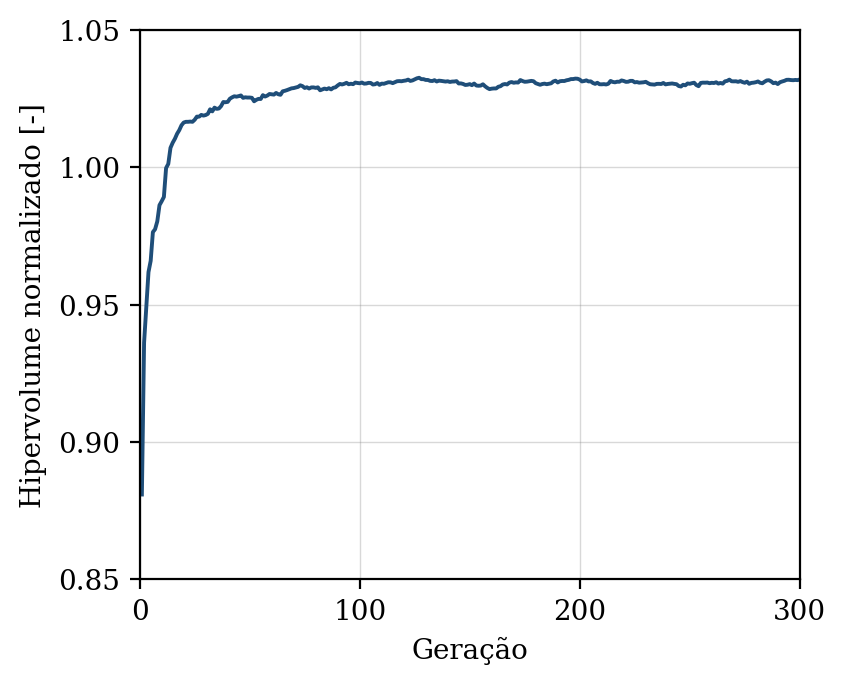

Data behind this chart, as committed beside it:
geracao, hipervolume, n_solucoes, n_avaliacoes
1, 0.8809, 10, 50
2, 0.9362, 19, 100
3, 0.9493, 28, 150
4, 0.9619, 31, 200
5, 0.966, 37, 250
6, 0.9764, 46, 300
7, 0.9775, 48, 350
8, 0.9803, 50, 400
9, 0.9862, 50, 450
10, 0.9877, 50, 500
11, 0.9892, 50, 550
12, 0.9998, 50, 600
13, 1.001, 50, 650
14, 1.007, 50, 700
15, 1.009, 50, 750
16, 1.01, 50, 800
17, 1.012, 50, 850
18, 1.014, 50, 900
19, 1.015, 50, 950
20, 1.016, 50, 1000
21, 1.017, 50, 1050
22, 1.017, 50, 1100
23, 1.017, 50, 1150
24, 1.017, 50, 1200
25, 1.017, 50, 1250
26, 1.018, 50, 1300
27, 1.018, 50, 1350
28, 1.019, 50, 1400
29, 1.019, 50, 1450
30, 1.019, 50, 1500
31, 1.019, 50, 1550
32, 1.021, 50, 1600
33, 1.02, 50, 1650
34, 1.022, 50, 1700
35, 1.021, 50, 1750
36, 1.021, 50, 1800
37, 1.022, 50, 1850
38, 1.024, 50, 1900
39, 1.024, 50, 1950
40, 1.024, 50, 2000
41, 1.025, 50, 2050
42, 1.025, 50, 2100
43, 1.026, 50, 2150
44, 1.026, 50, 2200
45, 1.026, 50, 2250
46, 1.026, 50, 2300
47, 1.025, 50, 2350
48, 1.025, 50, 2400
49, 1.025, 50, 2450
50, 1.025, 50, 2500
51, 1.025, 50, 2550
52, 1.024, 50, 2600
53, 1.025, 50, 2650
54, 1.025, 50, 2700
55, 1.025, 50, 2750
56, 1.026, 50, 2800
57, 1.026, 50, 2850
58, 1.026, 50, 2900
59, 1.027, 50, 2950
60, 1.027, 50, 3000
... 240 more rows
